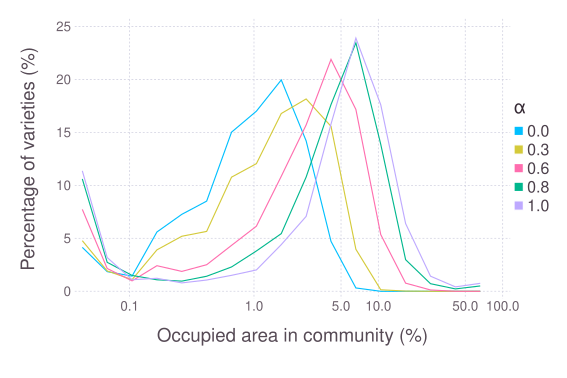

The data file committed next to this chart (first rows):
### PARAMETERS VALUE ###
### LATTICESIZE = 49, NVARIETY = 10, NVA…
quantity; frequency; param
0.04165; 4.146; 0
0.06601; 1.855; 0
0.1046; 1.431; 0
0.1658; 5.598; 0
0.2628; 7.263; 0
0.4165; 8.511; 0
0.6601; 15.02; 0
1.046; 17; 0
1.658; 19.95; 0
2.628; 14.2; 0
4.165; 4.708; 0
6.601; 0.3109; 0
10.46; 0; 0
16.58; 0; 0
26.28; 0; 0
41.65; 0; 0
66.01; 0; 0
0.04165; 4.777; 0.3
0.06601; 1.918; 0.3
0.1046; 1.096; 0.3
0.1658; 3.909; 0.3
0.2628; 5.195; 0.3
0.4165; 5.653; 0.3
0.6601; 10.77; 0.3
1.046; 12.05; 0.3
1.658; 16.78; 0.3
2.628; 18.16; 0.3
4.165; 15.57; 0.3
6.601; 3.967; 0.3
10.46; 0.1427; 0.3
16.58; 0.01471; 0.3
26.28; 0; 0.3
41.65; 0; 0.3
66.01; 0; 0.3
0.04165; 7.731; 0.6
0.06601; 2.151; 0.6
0.1046; 0.9826; 0.6
0.1658; 2.415; 0.6
0.2628; 1.874; 0.6
0.4165; 2.508; 0.6
0.6601; 4.334; 0.6
1.046; 6.145; 0.6
1.658; 10.86; 0.6
2.628; 15.7; 0.6
4.165; 21.89; 0.6
6.601; 17.17; 0.6
10.46; 5.349; 0.6
16.58; 0.766; 0.6
26.28; 0.1227; 0.6
41.65; 0; 0.6
66.01; 0; 0.6
0.04165; 10.61; 0.8
0.06601; 2.732; 0.8
0.1046; 1.496; 0.8
0.1658; 1.084; 0.8
0.2628; 0.9572; 0.8
0.4165; 1.42; 0.8
0.6601; 2.296; 0.8
... 27 more rows
